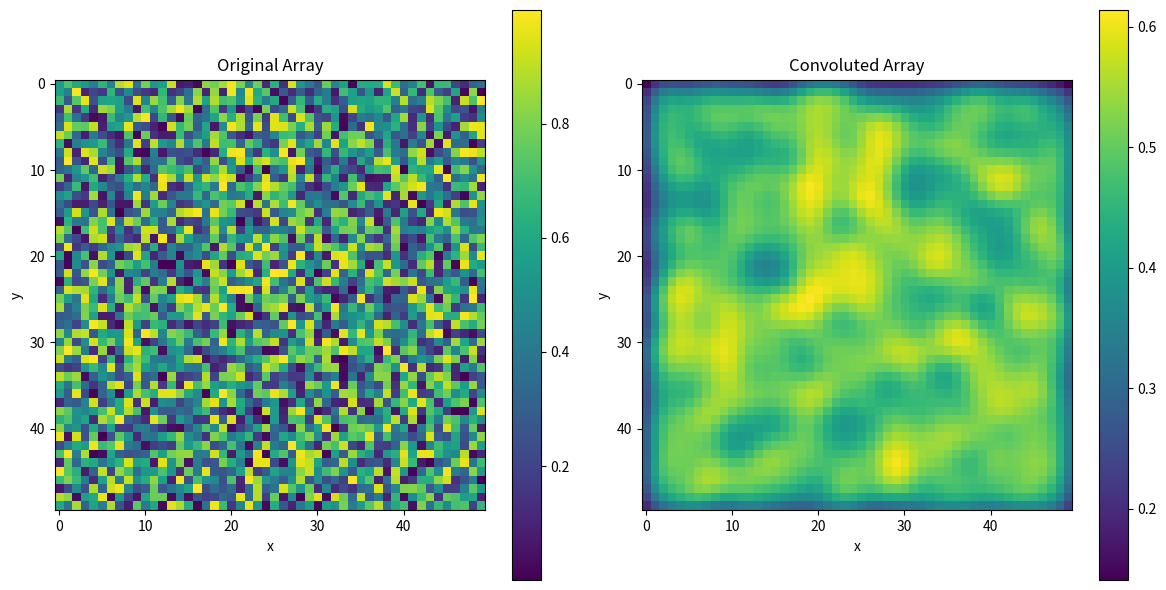
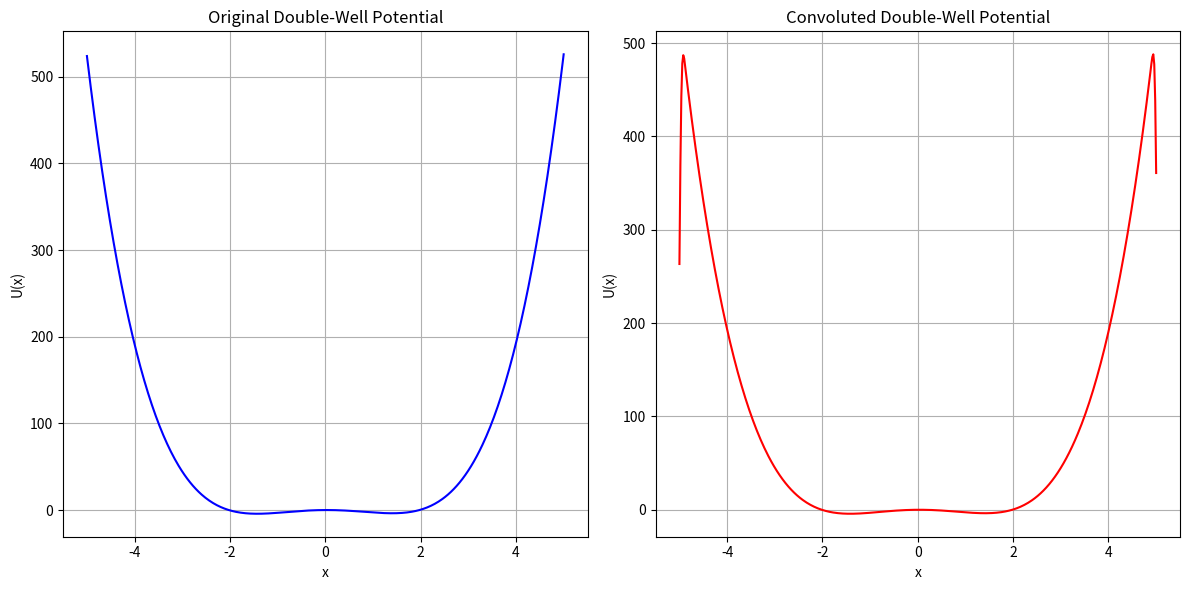
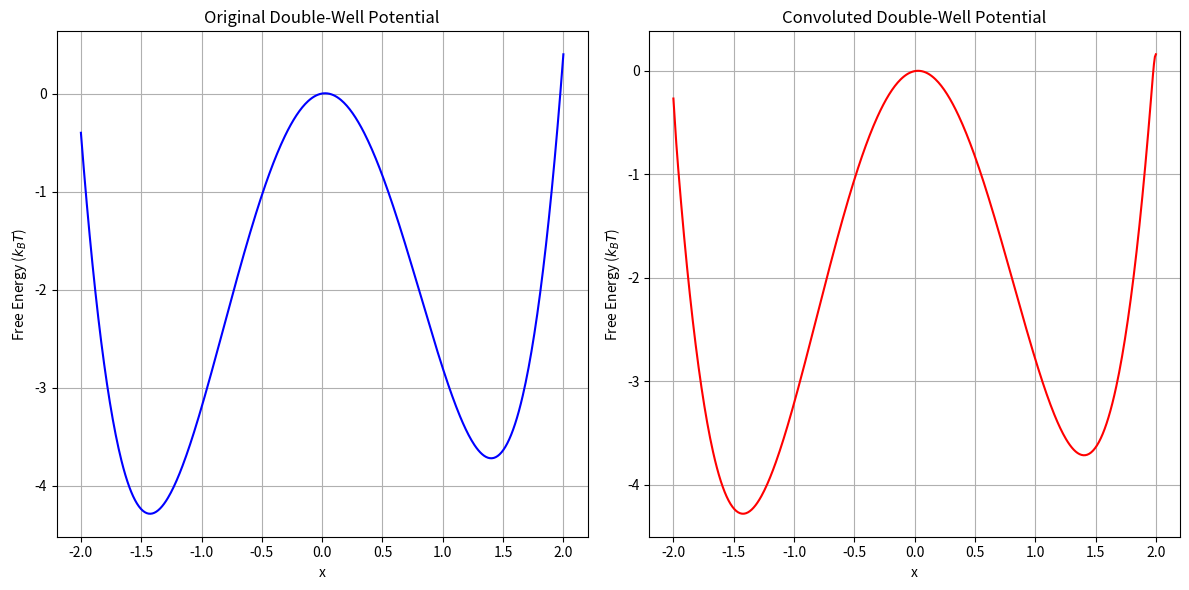

Write Python code to recreate these figures, in order.
#!/usr/bin/env python
# coding: utf-8

# In[1]:


# Import necessary libraries
import numpy as np
import matplotlib.pyplot as plt
from scipy.signal import convolve2d

def gaussian_kernel(size: int, sigma: float) -> np.ndarray:
    """Generate a Gaussian kernel."""
    x = np.linspace(-size // 2, size // 2, size)
    y = np.linspace(-size // 2, size // 2, size)
    x, y = np.meshgrid(x, y)
    kernel = np.exp(-(x**2 + y**2) / (2 * sigma**2))
    return kernel / kernel.sum()

# Create a sample 2D array (image) to convolve with the Gaussian kernel
def create_sample_array(size: int) -> np.ndarray:
    """Create a sample 2D array with random values."""
    np.random.seed(0)  # For reproducibility
    return np.random.rand(size, size)

# Example usage in Jupyter Notebook
size = 11
sigma = 2.0

# Create a Gaussian kernel
kernel = gaussian_kernel(size, sigma)

# Create a sample array
sample_array = create_sample_array(50)

# Perform convolution
convoluted_array = convolve2d(sample_array, kernel, mode='same')

# Output the kernel values
print("Gaussian Kernel:\n", kernel)

# Plot the original array
plt.figure(figsize=(12, 6))

plt.subplot(1, 2, 1)
plt.imshow(sample_array, cmap='viridis')
plt.colorbar()
plt.title('Original Array')
plt.xlabel('x')
plt.ylabel('y')
plt.grid(False)

# Plot the convoluted array
plt.subplot(1, 2, 2)
plt.imshow(convoluted_array, cmap='viridis')
plt.colorbar()
plt.title('Convoluted Array')
plt.xlabel('x')
plt.ylabel('y')
plt.grid(False)

plt.tight_layout()
plt.show()


# In[3]:


# Import necessary libraries
import numpy as np
import matplotlib.pyplot as plt
from scipy.signal import convolve

def gaussian_kernel_1d(size: int, sigma: float) -> np.ndarray:
    """Generate a 1D Gaussian kernel."""
    x = np.linspace(-size // 2, size // 2, size)
    kernel = np.exp(-x**2 / (2 * sigma**2))
    return kernel / kernel.sum()

def double_well_potential(x: np.ndarray) -> np.ndarray:
    """Compute the double-well potential function U(x) = x^4 - 4x^2 + 0.2x."""
    return x**4 - 4*x**2 + 0.2*x

# Example usage in Jupyter Notebook
size = 11
sigma = 2.0

# Generate a 1D Gaussian kernel
kernel_1d = gaussian_kernel_1d(size, sigma)

# Define the range and sample points
x = np.linspace(-5, 5, 500)

# Create the double-well potential array
potential_array = double_well_potential(x)

# Perform convolution
convoluted_array = convolve(potential_array, kernel_1d, mode='same')

# Plot the original potential and convoluted result
plt.figure(figsize=(12, 6))

# Plot the original potential
plt.subplot(1, 2, 1)
plt.plot(x, potential_array, label='Original Potential', color='blue')
plt.title('Original Double-Well Potential')
plt.xlabel('x')
plt.ylabel('U(x)')
plt.grid(True)

# Plot the convoluted result
plt.subplot(1, 2, 2)
plt.plot(x, convoluted_array, label='Convoluted Potential', color='red')
plt.title('Convoluted Double-Well Potential')
plt.xlabel('x')
plt.ylabel('U(x)')
plt.grid(True)

plt.tight_layout()
plt.show()


# In[5]:


# Import necessary libraries
import numpy as np
import matplotlib.pyplot as plt
from scipy.signal import convolve

def gaussian_kernel_1d(size: int, sigma: float) -> np.ndarray:
    """Generate a 1D Gaussian kernel."""
    x = np.linspace(-size // 2, size // 2, size)
    kernel = np.exp(-x**2 / (2 * sigma**2))
    return kernel / kernel.sum()

def double_well_potential(x: np.ndarray) -> np.ndarray:
    """Compute the double-well potential function U(x) = x^4 - 4x^2 + 0.2x."""
    return x**4 - 4*x**2 + 0.2*x

# Example usage in Jupyter Notebook
size = 11
sigma = 2.0

# Generate a 1D Gaussian kernel
kernel_1d = gaussian_kernel_1d(size, sigma)

# Define the range and sample points in the new range
x = np.linspace(-2, 2, 500)

# Create the double-well potential array
potential_array = double_well_potential(x)

# Perform convolution
convoluted_array = convolve(potential_array, kernel_1d, mode='same')

# Plot the original potential and convoluted result
plt.figure(figsize=(12, 6))

# Plot the original potential
plt.subplot(1, 2, 1)
plt.plot(x, potential_array, label='Original Potential', color='blue')
plt.title('Original Double-Well Potential')
plt.xlabel('x')
plt.ylabel('Free Energy ($k_B T$)')
plt.grid(True)

# Plot the convoluted result
plt.subplot(1, 2, 2)
plt.plot(x, convoluted_array, label='Convoluted Potential', color='red')
plt.title('Convoluted Double-Well Potential')
plt.xlabel('x')
plt.ylabel('Free Energy ($k_B T$)')
plt.grid(True)

plt.tight_layout()
plt.show()


# In[ ]:




